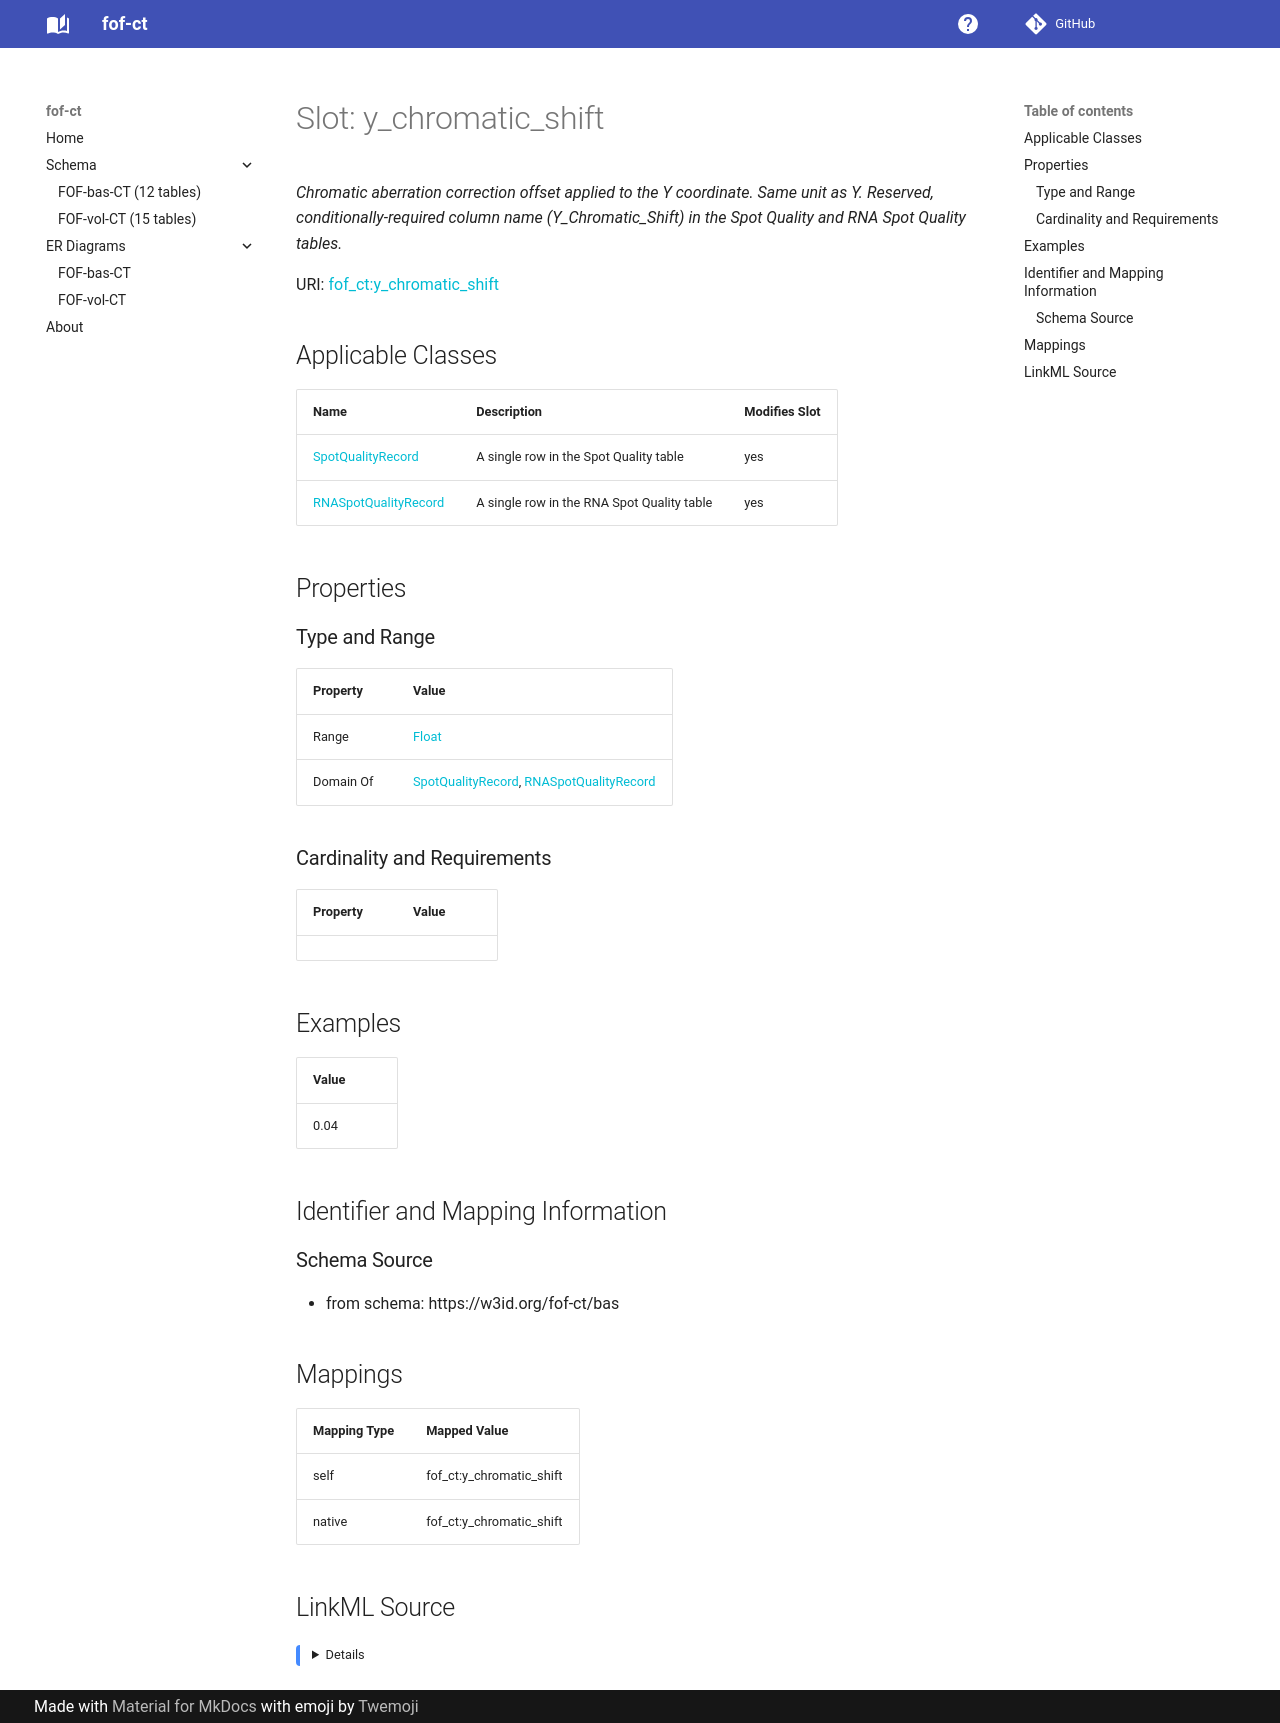

repository: strambc/fof-ct-linkml · page: bas/y_chromatic_shift/index.html · generator: mkdocs

---
search:
  boost: 5.0
---

# Slot: y_chromatic_shift 


_Chromatic aberration correction offset applied to the Y coordinate. Same unit as Y. Reserved, conditionally-required column name (Y_Chromatic_Shift) in the Spot Quality and RNA Spot Quality tables._



<div data-search-exclude markdown="1">



URI: [fof_ct:y_chromatic_shift](https://w3id.org/fof-ct/y_chromatic_shift)
<!-- no inheritance hierarchy -->





## Applicable Classes

| Name | Description | Modifies Slot |
| --- | --- | --- |
| [SpotQualityRecord](SpotQualityRecord.md) | A single row in the Spot Quality table |  yes  |
| [RNASpotQualityRecord](RNASpotQualityRecord.md) | A single row in the RNA Spot Quality table |  yes  |






## Properties

### Type and Range

| Property | Value |
| --- | --- |
| Range | [Float](Float.md) |
| Domain Of | [SpotQualityRecord](SpotQualityRecord.md), [RNASpotQualityRecord](RNASpotQualityRecord.md) |

### Cardinality and Requirements

| Property | Value |
| --- | --- |









## Examples

| Value |
| --- |
| 0.04 |



## Identifier and Mapping Information





### Schema Source


* from schema: https://w3id.org/fof-ct/bas




## Mappings

| Mapping Type | Mapped Value |
| ---  | ---  |
| self | fof_ct:y_chromatic_shift |
| native | fof_ct:y_chromatic_shift |




## LinkML Source

<details>
```yaml
name: y_chromatic_shift
description: Chromatic aberration correction offset applied to the Y coordinate. Same
  unit as Y. Reserved, conditionally-required column name (Y_Chromatic_Shift) in the
  Spot Quality and RNA Spot Quality tables.
examples:
- value: '0.04'
from_schema: https://w3id.org/fof-ct/bas
rank: 1000
domain_of:
- SpotQualityRecord
- RNASpotQualityRecord
range: float

```
</details></div>
